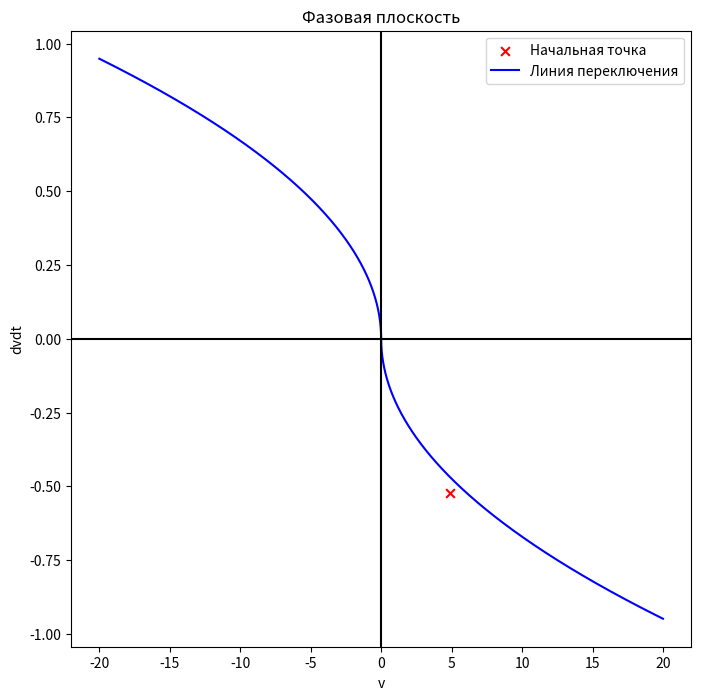
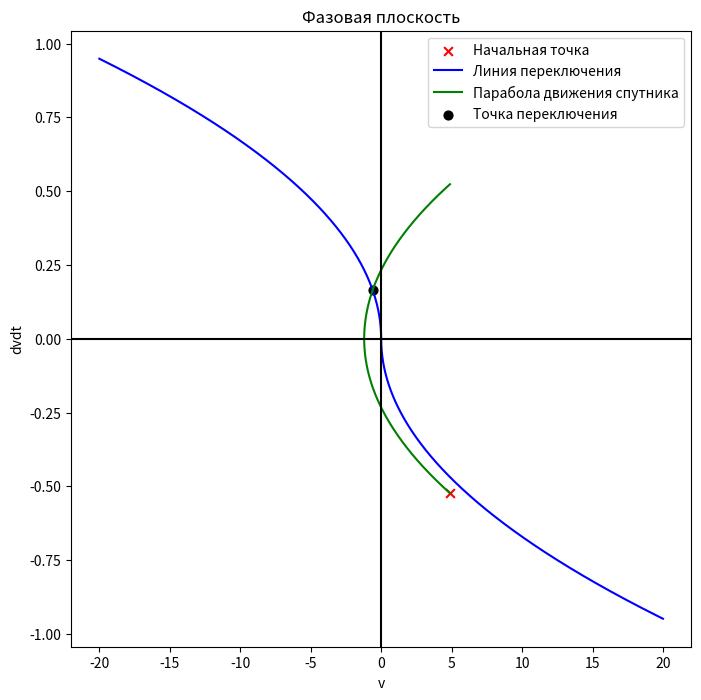
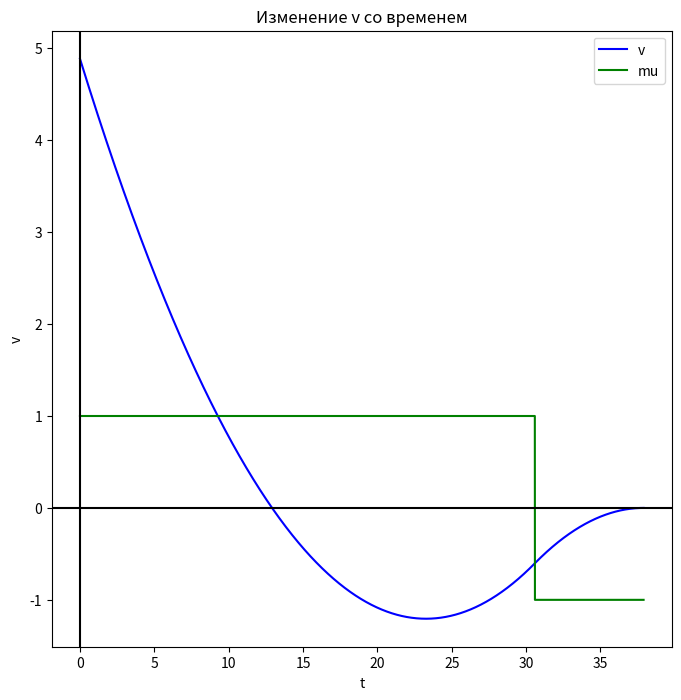
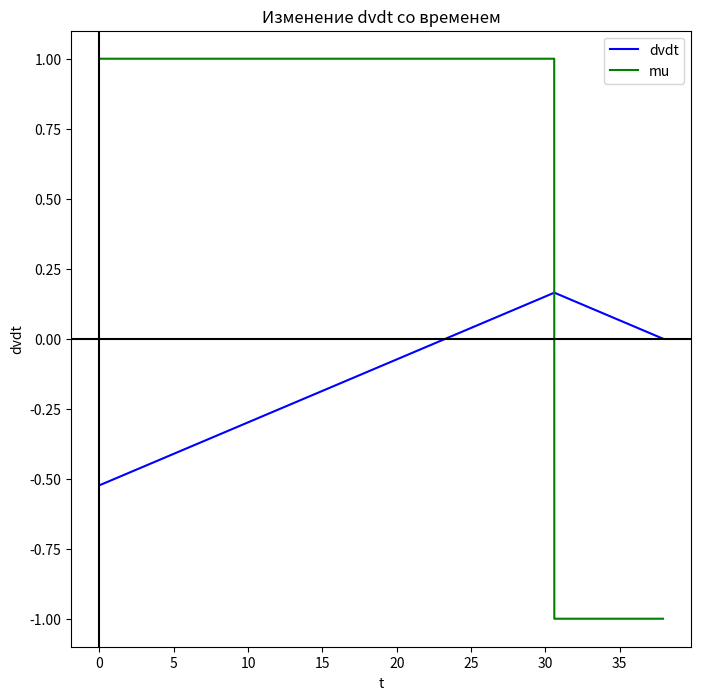
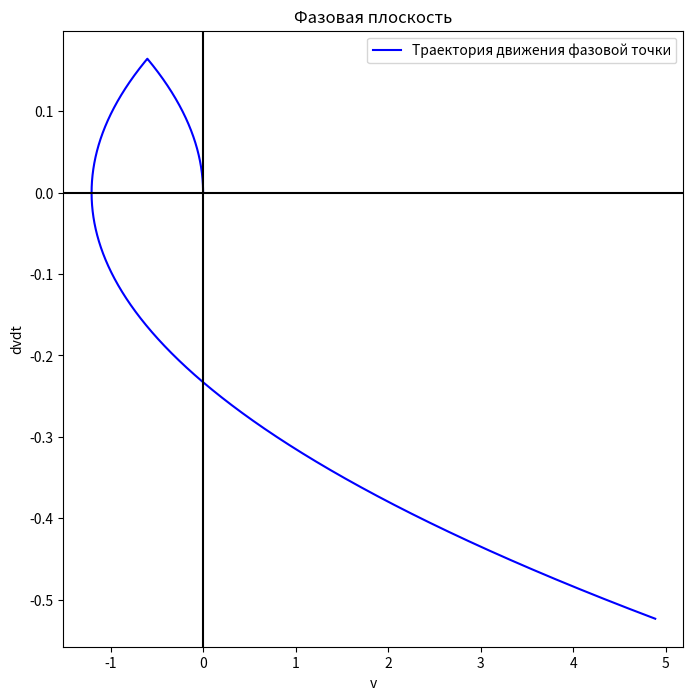

Recreate these plots in Python, in order.
# -*- coding: utf-8 -*-
"""TOU 2 lab.ipynb

Automatically generated by Colab.

Original file is located at
    https://colab.research.google.com/<link-removed>
"""

import numpy as np
import matplotlib.pyplot as plt
import math

degree2radian = lambda degree: (degree*np.pi)/180
calc_dvdt = lambda k,x1: -((2*k*abs(x1))**0.5)*np.sign(x1)
CalcC = lambda mu: v0 - mu*(dv0dt**2)/2/k

J=2000
M=45
v0=degree2radian(280)
dv0dt=degree2radian(-30)
k=M/J
dv=0.001
t1_practice = 0
t2_practice = 0
selected_mu = dv0dt < calc_dvdt(k, v0)
selected_mu_value = 1 if selected_mu else -1

def drawSwitchLine(range=20):
  switch_line_x = []
  switch_line_y = []
  v_current=-range
  v_end=range
  while(v_current<=v_end):
    switch_line_x.append(v_current)
    switch_line_y.append(calc_dvdt(k,v_current))
    v_current+=dv
  return switch_line_x, switch_line_y

switch_line_x, switch_line_y = drawSwitchLine()

dv1dt = selected_mu_value*(abs(CalcC(selected_mu_value)*k))**0.5
v1 = -selected_mu_value*dv1dt**2/2/k

def drawSwitchParabola():
  parabola_line_dv = []
  parabola_line_v = []
  dv_current = -max(abs(dv1dt),abs(dv0dt))
  dv_end = -1*dv_current
  #dv_end= selected_mu_value*(CalcC(selected_mu_value)*k)**0.5
  print(dv_current,dv_end)
  while(dv_current<=dv_end):
    parabola_line_dv.append(dv_current)
    parabola_line_v.append(selected_mu_value*dv_current**2/2/k+CalcC(selected_mu_value))
    dv_current+=dv
  return parabola_line_dv, parabola_line_v

parabola_line_x2, parabola_line_x1 = drawSwitchParabola()

plt.figure(figsize=(8,8))
plt.scatter(v0, dv0dt, marker='x', s=40, color='red', label='Начальная точка')
plt.plot(switch_line_x, switch_line_y, 'blue', label='Линия переключения')
plt.title('Фазовая плоскость')
plt.xlabel('v')
plt.ylabel('dvdt')
ax = plt.gca()
# plot X - axis
ax.axhline(y=0, color='k')
# plot Y - axis
ax.axvline(x=0, color='k')
plt.legend(loc='best')
plt.show()

plt.figure(figsize=(8,8))
plt.scatter(v0, dv0dt, marker='x', s=40, color='red', label='Начальная точка')
plt.plot(switch_line_x, switch_line_y, 'blue', label='Линия переключения')
plt.plot(parabola_line_x1, parabola_line_x2, 'green', label='Парабола движения спутника')
plt.scatter(v1, dv1dt, marker='o', s=40, color='black', label='Точка переключения')
plt.title('Фазовая плоскость')
plt.xlabel('v')
plt.ylabel('dvdt')
ax = plt.gca()
# plot X - axis
ax.axhline(y=0, color='k')
# plot Y - axis
ax.axvline(x=0, color='k')
plt.legend(loc='best')
plt.show()

def regulator(dvdt,v):
  dvdt_switch = calc_dvdt(k, v)
  if dvdt < dvdt_switch  or (dvdt == dvdt_switch  and dvdt < 0):
    return 1
  return -1

def calcSputnik(mu, v, dvdt, dt):
  k1 = dvdt * dt
  m1 = mu * k * dt
  k2 = (dvdt + m1 / 2) * dt
  m2 = mu * k * dt
  k3 = (dvdt + m2 / 2) * dt
  m3 = mu * k * dt
  k4 = (dvdt + m3) * dt
  m4 = mu * k * dt

  new_v = v + (k1 + 2 * k2 + 2 * k3 + k4) / 6
  new_dvdt = dvdt + (m1 + 2 * m2 + 2 * m3 + m4) / 6

  return new_v, new_dvdt

def modelling():
  t1_modelling=0
  t2_modelling=0
  t_arr = []
  v_arr = []
  dvdt_arr = []
  mu_arr = []
  L = 200
  dt = 0.0001
  t = 0.0001
  v = v0
  dvdt = dv0dt
  mu = 1 if selected_mu else -1



  while t < L:
    t_arr.append(t)
    v_arr.append(v)
    dvdt_arr.append(dvdt)
    mu_arr.append(mu)

    mu = regulator(dvdt, v)

    v, dvdt = calcSputnik(mu, v, dvdt, dt)

    if abs(v) <= 1e-4 and abs(dvdt) <= 1e-4:
      break

    if mu == selected_mu_value: t1_modelling += dt
    else: t2_modelling += dt

    t += dt
  return t_arr,v_arr,dvdt_arr,mu_arr,t1_modelling,t2_modelling

t_arr,v_arr,dvdt_arr,mu_arr,t1_modelling,t2_modelling = modelling()

print(f"t1-t0: {t1_modelling}, t2-t1: {t2_modelling}, общее время: {t1_modelling+t2_modelling}")

plt.figure(figsize=(8,8))
plt.plot(t_arr, v_arr, 'blue', label='v')
plt.plot(t_arr, mu_arr, 'green', label='mu')
plt.title('Изменение v со временем')
plt.xlabel('t')
plt.ylabel('v')
ax = plt.gca()
# plot X - axis
ax.axhline(y=0, color='k')
# plot Y - axis
ax.axvline(x=0, color='k')
plt.legend(loc='best')
plt.show()

plt.figure(figsize=(8,8))
plt.plot(t_arr, dvdt_arr, 'blue', label='dvdt')
plt.plot(t_arr, mu_arr, 'green', label='mu')
plt.title('Изменение dvdt со временем')
plt.xlabel('t')
plt.ylabel('dvdt')
ax = plt.gca()
# plot X - axis
ax.axhline(y=0, color='k')
# plot Y - axis
ax.axvline(x=0, color='k')
plt.legend(loc='best')
plt.show()

plt.figure(figsize=(8,8))
plt.plot(v_arr, dvdt_arr, 'blue', label='Траектория движения фазовой точки')
plt.title('Фазовая плоскость')
plt.xlabel('v')
plt.ylabel('dvdt')
ax = plt.gca()
# plot X - axis
ax.axhline(y=0, color='k')
# plot Y - axis
ax.axvline(x=0, color='k')
plt.legend(loc='best')
plt.show()
